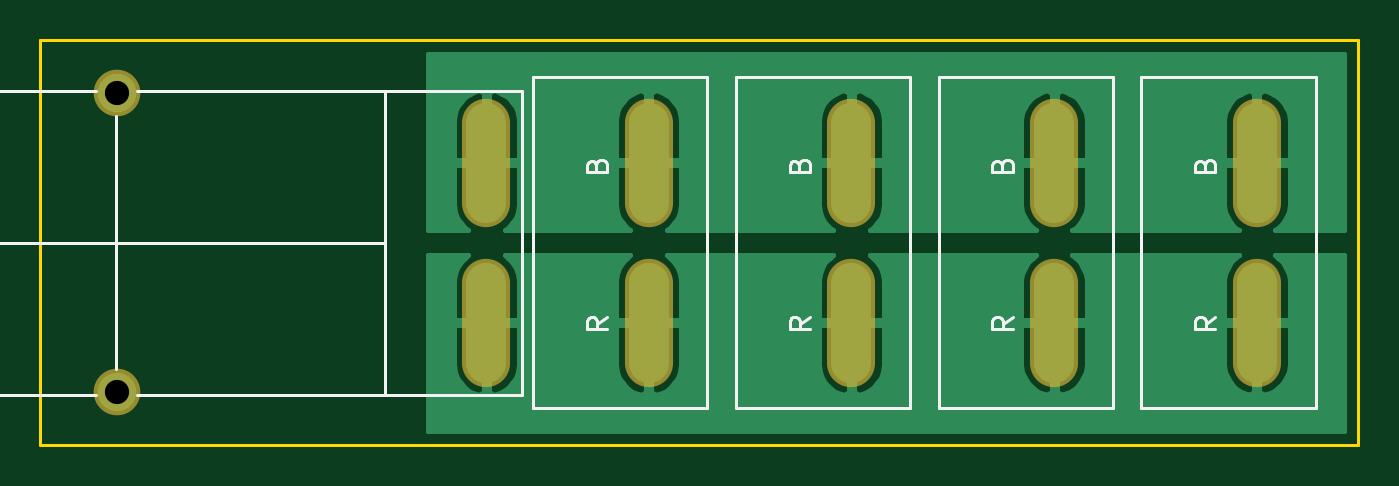
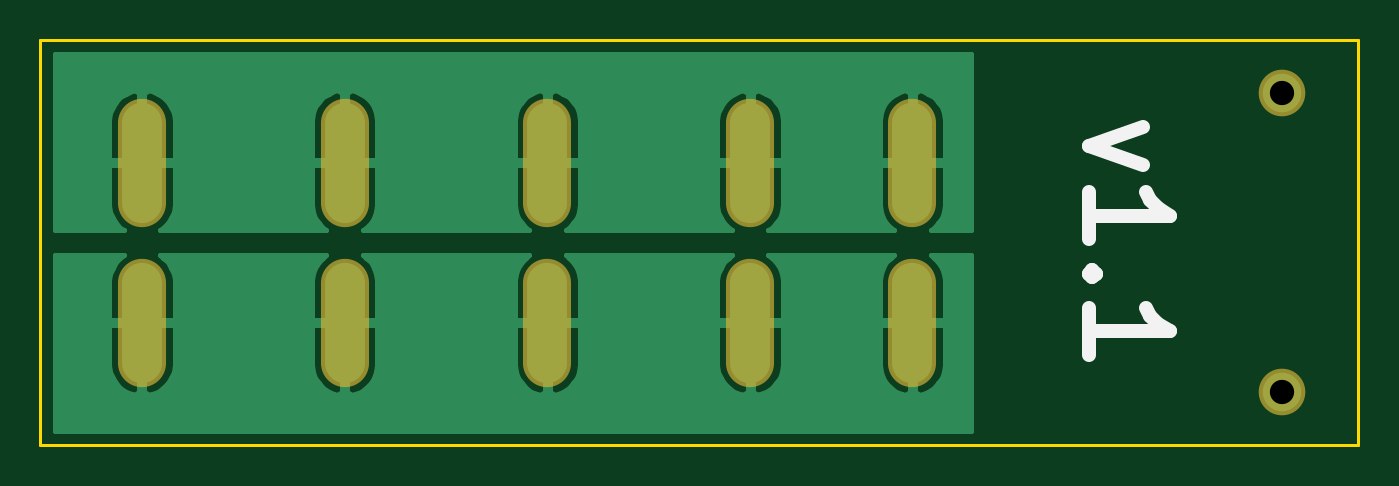
Circuit board: 9 layer files. Board 65.0 x 20.0 mm.
- bottom_copper: anderson_distribution_board-B_Cu.gbr (23564 bytes)
- bottom_mask: anderson_distribution_board-B_Mask.gbr (911 bytes)
- bottom_silk: anderson_distribution_board-B_SilkS.gbr (1147 bytes)
- outline: anderson_distribution_board-Edge_Cuts.gbr (738 bytes)
- top_copper: anderson_distribution_board-F_Cu.gbr (23564 bytes)
- top_mask: anderson_distribution_board-F_Mask.gbr (911 bytes)
- top_silk: anderson_distribution_board-F_SilkS.gbr (5115 bytes)
- drill: anderson_distribution_board-NPTH.drl (325 bytes)
- drill: anderson_distribution_board-PTH.drl (869 bytes)

=== bottom_copper: anderson_distribution_board-B_Cu.gbr (23564 bytes, source omitted) ===
=== bottom_mask: anderson_distribution_board-B_Mask.gbr ===
G04 #@! TF.GenerationSoftware,KiCad,Pcbnew,5.1.5-52549c5~84~ubuntu18.04.1*
G04 #@! TF.CreationDate,2020-02-24T22:32:57-07:00*
G04 #@! TF.ProjectId,anderson_distribution_board,616e6465-7273-46f6-9e5f-646973747269,rev?*
G04 #@! TF.SameCoordinates,Original*
G04 #@! TF.FileFunction,Soldermask,Bot*
G04 #@! TF.FilePolarity,Negative*
%FSLAX46Y46*%
G04 Gerber Fmt 4.6, Leading zero omitted, Abs format (unit mm)*
G04 Created by KiCad (PCBNEW 5.1.5-52549c5~84~ubuntu18.04.1) date 2020-02-24 22:32:57*
%MOMM*%
%LPD*%
G04 APERTURE LIST*
%ADD10O,2.370000X6.330000*%
%ADD11C,2.300000*%
G04 APERTURE END LIST*
D10*
X150000000Y-73050000D03*
X150000000Y-80950000D03*
X140000000Y-73050000D03*
X140000000Y-80950000D03*
X130000000Y-73050000D03*
X130000000Y-80950000D03*
X120000000Y-73050000D03*
X120000000Y-80950000D03*
X112000000Y-80950000D03*
X112000000Y-73050000D03*
D11*
X93760000Y-84390000D03*
X93760000Y-69610000D03*
M02*

=== bottom_silk: anderson_distribution_board-B_SilkS.gbr ===
G04 #@! TF.GenerationSoftware,KiCad,Pcbnew,5.1.5-52549c5~84~ubuntu18.04.1*
G04 #@! TF.CreationDate,2020-02-24T22:32:57-07:00*
G04 #@! TF.ProjectId,anderson_distribution_board,616e6465-7273-46f6-9e5f-646973747269,rev?*
G04 #@! TF.SameCoordinates,Original*
G04 #@! TF.FileFunction,Legend,Bot*
G04 #@! TF.FilePolarity,Positive*
%FSLAX46Y46*%
G04 Gerber Fmt 4.6, Leading zero omitted, Abs format (unit mm)*
G04 Created by KiCad (PCBNEW 5.1.5-52549c5~84~ubuntu18.04.1) date 2020-02-24 22:32:57*
%MOMM*%
%LPD*%
G04 APERTURE LIST*
%ADD10C,0.700000*%
G04 APERTURE END LIST*
D10*
X100642857Y-71285714D02*
X103309523Y-72238095D01*
X100642857Y-73190476D01*
X103309523Y-76809523D02*
X103309523Y-74523809D01*
X103309523Y-75666666D02*
X99309523Y-75666666D01*
X99880952Y-75285714D01*
X100261904Y-74904761D01*
X100452380Y-74523809D01*
X102928571Y-78523809D02*
X103119047Y-78714285D01*
X103309523Y-78523809D01*
X103119047Y-78333333D01*
X102928571Y-78523809D01*
X103309523Y-78523809D01*
X103309523Y-82523809D02*
X103309523Y-80238095D01*
X103309523Y-81380952D02*
X99309523Y-81380952D01*
X99880952Y-81000000D01*
X100261904Y-80619047D01*
X100452380Y-80238095D01*
M02*

=== outline: anderson_distribution_board-Edge_Cuts.gbr ===
G04 #@! TF.GenerationSoftware,KiCad,Pcbnew,5.1.5-52549c5~84~ubuntu18.04.1*
G04 #@! TF.CreationDate,2020-02-24T22:32:57-07:00*
G04 #@! TF.ProjectId,anderson_distribution_board,616e6465-7273-46f6-9e5f-646973747269,rev?*
G04 #@! TF.SameCoordinates,Original*
G04 #@! TF.FileFunction,Profile,NP*
%FSLAX46Y46*%
G04 Gerber Fmt 4.6, Leading zero omitted, Abs format (unit mm)*
G04 Created by KiCad (PCBNEW 5.1.5-52549c5~84~ubuntu18.04.1) date 2020-02-24 22:32:57*
%MOMM*%
%LPD*%
G04 APERTURE LIST*
%ADD10C,0.150000*%
G04 APERTURE END LIST*
D10*
X90000000Y-67000000D02*
X155000000Y-67000000D01*
X90000000Y-87000000D02*
X90000000Y-67000000D01*
X155000000Y-87000000D02*
X90000000Y-87000000D01*
X155000000Y-67000000D02*
X155000000Y-87000000D01*
M02*

=== top_copper: anderson_distribution_board-F_Cu.gbr (23564 bytes, source omitted) ===
=== top_mask: anderson_distribution_board-F_Mask.gbr ===
G04 #@! TF.GenerationSoftware,KiCad,Pcbnew,5.1.5-52549c5~84~ubuntu18.04.1*
G04 #@! TF.CreationDate,2020-02-24T22:32:57-07:00*
G04 #@! TF.ProjectId,anderson_distribution_board,616e6465-7273-46f6-9e5f-646973747269,rev?*
G04 #@! TF.SameCoordinates,Original*
G04 #@! TF.FileFunction,Soldermask,Top*
G04 #@! TF.FilePolarity,Negative*
%FSLAX46Y46*%
G04 Gerber Fmt 4.6, Leading zero omitted, Abs format (unit mm)*
G04 Created by KiCad (PCBNEW 5.1.5-52549c5~84~ubuntu18.04.1) date 2020-02-24 22:32:57*
%MOMM*%
%LPD*%
G04 APERTURE LIST*
%ADD10O,2.370000X6.330000*%
%ADD11C,2.300000*%
G04 APERTURE END LIST*
D10*
X150000000Y-73050000D03*
X150000000Y-80950000D03*
X140000000Y-73050000D03*
X140000000Y-80950000D03*
X130000000Y-73050000D03*
X130000000Y-80950000D03*
X120000000Y-73050000D03*
X120000000Y-80950000D03*
X112000000Y-80950000D03*
X112000000Y-73050000D03*
D11*
X93760000Y-84390000D03*
X93760000Y-69610000D03*
M02*

=== top_silk: anderson_distribution_board-F_SilkS.gbr ===
G04 #@! TF.GenerationSoftware,KiCad,Pcbnew,5.1.5-52549c5~84~ubuntu18.04.1*
G04 #@! TF.CreationDate,2020-02-24T22:32:57-07:00*
G04 #@! TF.ProjectId,anderson_distribution_board,616e6465-7273-46f6-9e5f-646973747269,rev?*
G04 #@! TF.SameCoordinates,Original*
G04 #@! TF.FileFunction,Legend,Top*
G04 #@! TF.FilePolarity,Positive*
%FSLAX46Y46*%
G04 Gerber Fmt 4.6, Leading zero omitted, Abs format (unit mm)*
G04 Created by KiCad (PCBNEW 5.1.5-52549c5~84~ubuntu18.04.1) date 2020-02-24 22:32:57*
%MOMM*%
%LPD*%
G04 APERTURE LIST*
%ADD10C,0.150000*%
G04 APERTURE END LIST*
D10*
X144300000Y-85150000D02*
X144300000Y-68850000D01*
X152900000Y-85150000D02*
X144300000Y-85150000D01*
X152900000Y-68850000D02*
X152900000Y-85150000D01*
X144300000Y-68850000D02*
X152900000Y-68850000D01*
X134300000Y-85150000D02*
X134300000Y-68850000D01*
X142900000Y-85150000D02*
X134300000Y-85150000D01*
X142900000Y-68850000D02*
X142900000Y-85150000D01*
X134300000Y-68850000D02*
X142900000Y-68850000D01*
X124300000Y-85150000D02*
X124300000Y-68850000D01*
X132900000Y-85150000D02*
X124300000Y-85150000D01*
X132900000Y-68850000D02*
X132900000Y-85150000D01*
X124300000Y-68850000D02*
X132900000Y-68850000D01*
X114300000Y-85150000D02*
X114300000Y-68850000D01*
X122900000Y-85150000D02*
X114300000Y-85150000D01*
X122900000Y-68850000D02*
X122900000Y-85150000D01*
X114300000Y-68850000D02*
X122900000Y-68850000D01*
X113750000Y-69500000D02*
X107000000Y-69500000D01*
X113750000Y-84500000D02*
X113750000Y-69500000D01*
X107000000Y-84500000D02*
X113750000Y-84500000D01*
X92750000Y-69500000D02*
X83750000Y-69500000D01*
X94750000Y-84500000D02*
X107000000Y-84500000D01*
X84000000Y-77000000D02*
X107000000Y-77000000D01*
X107000000Y-69500000D02*
X94750000Y-69500000D01*
X107000000Y-84500000D02*
X107000000Y-69500000D01*
X83750000Y-84500000D02*
X92750000Y-84500000D01*
X83860000Y-84390000D02*
X83860000Y-69610000D01*
X93750000Y-83250000D02*
X93750000Y-70750000D01*
X147428571Y-73178571D02*
X147476190Y-73035714D01*
X147523809Y-72988095D01*
X147619047Y-72940476D01*
X147761904Y-72940476D01*
X147857142Y-72988095D01*
X147904761Y-73035714D01*
X147952380Y-73130952D01*
X147952380Y-73511904D01*
X146952380Y-73511904D01*
X146952380Y-73178571D01*
X147000000Y-73083333D01*
X147047619Y-73035714D01*
X147142857Y-72988095D01*
X147238095Y-72988095D01*
X147333333Y-73035714D01*
X147380952Y-73083333D01*
X147428571Y-73178571D01*
X147428571Y-73511904D01*
X147952380Y-80690476D02*
X147476190Y-81023809D01*
X147952380Y-81261904D02*
X146952380Y-81261904D01*
X146952380Y-80880952D01*
X147000000Y-80785714D01*
X147047619Y-80738095D01*
X147142857Y-80690476D01*
X147285714Y-80690476D01*
X147380952Y-80738095D01*
X147428571Y-80785714D01*
X147476190Y-80880952D01*
X147476190Y-81261904D01*
X137428571Y-73178571D02*
X137476190Y-73035714D01*
X137523809Y-72988095D01*
X137619047Y-72940476D01*
X137761904Y-72940476D01*
X137857142Y-72988095D01*
X137904761Y-73035714D01*
X137952380Y-73130952D01*
X137952380Y-73511904D01*
X136952380Y-73511904D01*
X136952380Y-73178571D01*
X137000000Y-73083333D01*
X137047619Y-73035714D01*
X137142857Y-72988095D01*
X137238095Y-72988095D01*
X137333333Y-73035714D01*
X137380952Y-73083333D01*
X137428571Y-73178571D01*
X137428571Y-73511904D01*
X137952380Y-80690476D02*
X137476190Y-81023809D01*
X137952380Y-81261904D02*
X136952380Y-81261904D01*
X136952380Y-80880952D01*
X137000000Y-80785714D01*
X137047619Y-80738095D01*
X137142857Y-80690476D01*
X137285714Y-80690476D01*
X137380952Y-80738095D01*
X137428571Y-80785714D01*
X137476190Y-80880952D01*
X137476190Y-81261904D01*
X127428571Y-73178571D02*
X127476190Y-73035714D01*
X127523809Y-72988095D01*
X127619047Y-72940476D01*
X127761904Y-72940476D01*
X127857142Y-72988095D01*
X127904761Y-73035714D01*
X127952380Y-73130952D01*
X127952380Y-73511904D01*
X126952380Y-73511904D01*
X126952380Y-73178571D01*
X127000000Y-73083333D01*
X127047619Y-73035714D01*
X127142857Y-72988095D01*
X127238095Y-72988095D01*
X127333333Y-73035714D01*
X127380952Y-73083333D01*
X127428571Y-73178571D01*
X127428571Y-73511904D01*
X127952380Y-80690476D02*
X127476190Y-81023809D01*
X127952380Y-81261904D02*
X126952380Y-81261904D01*
X126952380Y-80880952D01*
X127000000Y-80785714D01*
X127047619Y-80738095D01*
X127142857Y-80690476D01*
X127285714Y-80690476D01*
X127380952Y-80738095D01*
X127428571Y-80785714D01*
X127476190Y-80880952D01*
X127476190Y-81261904D01*
X117428571Y-73178571D02*
X117476190Y-73035714D01*
X117523809Y-72988095D01*
X117619047Y-72940476D01*
X117761904Y-72940476D01*
X117857142Y-72988095D01*
X117904761Y-73035714D01*
X117952380Y-73130952D01*
X117952380Y-73511904D01*
X116952380Y-73511904D01*
X116952380Y-73178571D01*
X117000000Y-73083333D01*
X117047619Y-73035714D01*
X117142857Y-72988095D01*
X117238095Y-72988095D01*
X117333333Y-73035714D01*
X117380952Y-73083333D01*
X117428571Y-73178571D01*
X117428571Y-73511904D01*
X117952380Y-80690476D02*
X117476190Y-81023809D01*
X117952380Y-81261904D02*
X116952380Y-81261904D01*
X116952380Y-80880952D01*
X117000000Y-80785714D01*
X117047619Y-80738095D01*
X117142857Y-80690476D01*
X117285714Y-80690476D01*
X117380952Y-80738095D01*
X117428571Y-80785714D01*
X117476190Y-80880952D01*
X117476190Y-81261904D01*
M02*

=== drill: anderson_distribution_board-NPTH.drl ===
M48
; DRILL file {KiCad 5.1.5-52549c5~84~ubuntu18.04.1} date Mon 24 Feb 2020 10:32:59 PM MST
; FORMAT={-:-/ absolute / inch / decimal}
; #@! TF.CreationDate,2020-02-24T22:32:59-07:00
; #@! TF.GenerationSoftware,Kicad,Pcbnew,5.1.5-52549c5~84~ubuntu18.04.1
; #@! TF.FileFunction,NonPlated,1,2,NPTH
FMAT,2
INCH
%
G90
G05
T0
M30

=== drill: anderson_distribution_board-PTH.drl ===
M48
; DRILL file {KiCad 5.1.5-52549c5~84~ubuntu18.04.1} date Mon 24 Feb 2020 10:32:59 PM MST
; FORMAT={-:-/ absolute / inch / decimal}
; #@! TF.CreationDate,2020-02-24T22:32:59-07:00
; #@! TF.GenerationSoftware,Kicad,Pcbnew,5.1.5-52549c5~84~ubuntu18.04.1
; #@! TF.FileFunction,Plated,1,2,PTH
FMAT,2
INCH
T1C0.0472
T2C0.0500
%
G90
G05
T1
X3.6913Y-2.7406
X3.6913Y-3.3224
T2
G00X4.4094Y-2.9539
M15
G01X4.4094Y-2.798
M16
G05
G00X4.4094Y-3.265
M15
G01X4.4094Y-3.1091
M16
G05
G00X4.7244Y-2.9539
M15
G01X4.7244Y-2.798
M16
G05
G00X5.5118Y-2.9539
M15
G01X5.5118Y-2.798
M16
G05
G00X5.5118Y-3.265
M15
G01X5.5118Y-3.1091
M16
G05
G00X5.9055Y-2.9539
M15
G01X5.9055Y-2.798
M16
G05
G00X5.9055Y-3.265
M15
G01X5.9055Y-3.1091
M16
G05
G00X5.1181Y-2.9539
M15
G01X5.1181Y-2.798
M16
G05
G00X5.1181Y-3.265
M15
G01X5.1181Y-3.1091
M16
G05
G00X4.7244Y-3.265
M15
G01X4.7244Y-3.1091
M16
G05
T0
M30
